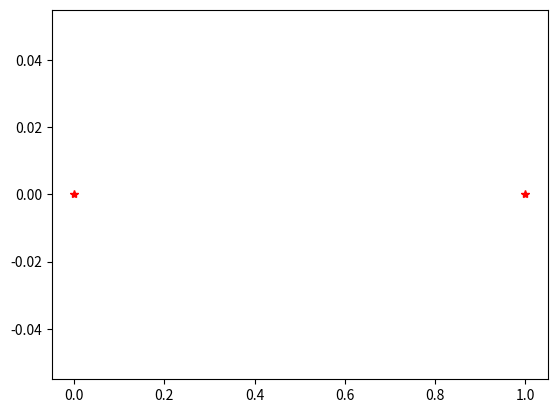

Recreate this plot in Python.
"""
Programme simulant un sytème gravitationnel a N corps en 2D
"""
import numpy as np
import matplotlib.pyplot as plt

# Maillage
dx, x_range = 0.1, 10
dy, y_range = 0.1, 10
X,Y = np.meshgrid(
    np.arange(-x_range,x_range,dx),
    np.arange(-y_range,y_range,dy))

# Parametres et corps
G = 1 # Constante Grav (6.7e8)
Pos = [
    (0,0), # x,y
    (1,0),]
Mass = [10,1]

Gx_func = lambda x, y:G*Mass[0]/abs(x - Pos[0][0])**3 * (x - Pos[0][0])
Gy_func = lambda x, y:G*Mass[0]/abs(y - Pos[0][1])**3 * (y - Pos[0][1])

plt.plot(Pos[0][0],Pos[0][1],"r*")
plt.plot(Pos[1][0],Pos[1][1],"r*")
plt.show()
